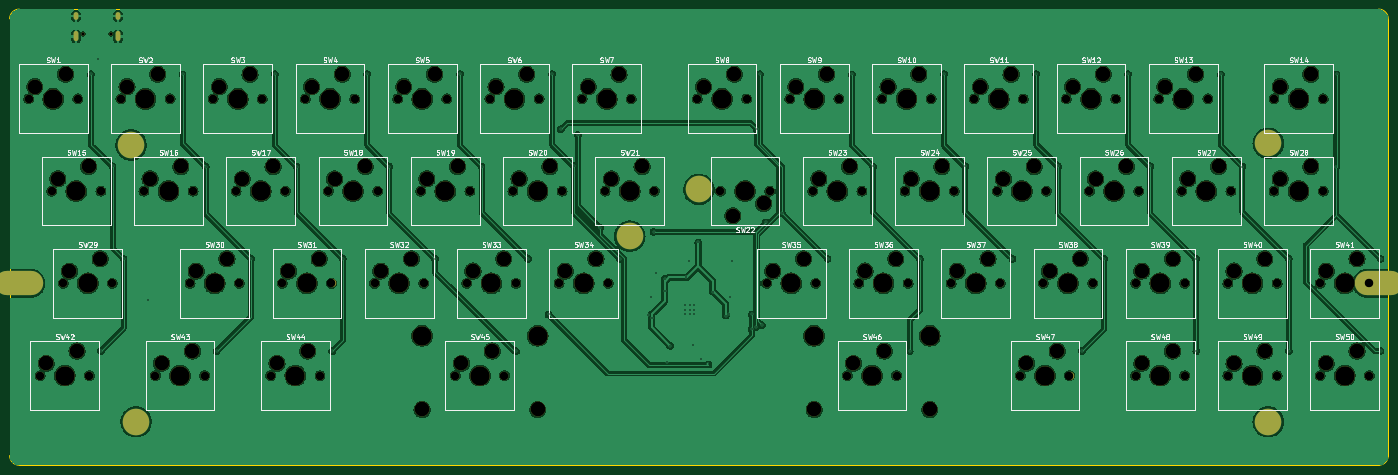
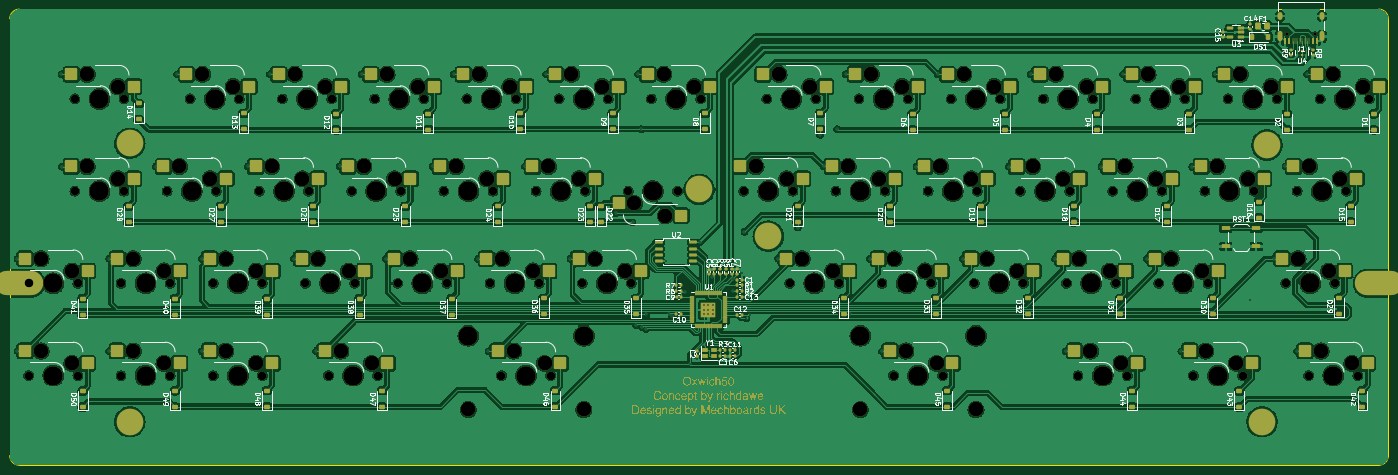
Circuit board: 11 layer files. Board 284.7 x 94.2 mm.
- bottom_copper: 40in60-B_Cu.gbr (891888 bytes)
- bottom_mask: 40in60-B_Mask.gbr (98806 bytes)
- paste: 40in60-B_Paste.gbr (14512 bytes)
- bottom_silk: 40in60-B_Silkscreen.gbr (149293 bytes)
- outline: 40in60-Edge_Cuts.gbr (988 bytes)
- top_copper: 40in60-F_Cu.gbr (602383 bytes)
- top_mask: 40in60-F_Mask.gbr (9733 bytes)
- paste: 40in60-F_Paste.gbr (449 bytes)
- top_silk: 40in60-F_Silkscreen.gbr (119088 bytes)
- drill: 40in60-NPTH.drl (4875 bytes)
- drill: 40in60-PTH.drl (2453 bytes)

=== bottom_copper: 40in60-B_Cu.gbr (891888 bytes, source omitted) ===
=== bottom_mask: 40in60-B_Mask.gbr (98806 bytes, source omitted) ===
=== paste: 40in60-B_Paste.gbr (14512 bytes, source omitted) ===
=== bottom_silk: 40in60-B_Silkscreen.gbr (149293 bytes, source omitted) ===
=== outline: 40in60-Edge_Cuts.gbr ===
%TF.GenerationSoftware,KiCad,Pcbnew,8.0.0*%
%TF.CreationDate,2024-03-22T00:44:03+00:00*%
%TF.ProjectId,40in60,3430696e-3630-42e6-9b69-6361645f7063,rev?*%
%TF.SameCoordinates,Original*%
%TF.FileFunction,Profile,NP*%
%FSLAX46Y46*%
G04 Gerber Fmt 4.6, Leading zero omitted, Abs format (unit mm)*
G04 Created by KiCad (PCBNEW 8.0.0) date 2024-03-22 00:44:03*
%MOMM*%
%LPD*%
G01*
G04 APERTURE LIST*
%TA.AperFunction,Profile*%
%ADD10C,0.200000*%
%TD*%
G04 APERTURE END LIST*
D10*
X33509642Y-32005000D02*
X33509642Y-122205064D01*
X318209642Y-122205064D02*
G75*
G02*
X316209642Y-124205142I-1999942J-136D01*
G01*
X316209642Y-30005000D02*
G75*
G02*
X318209600Y-32005000I-42J-2000000D01*
G01*
X33509642Y-32005000D02*
G75*
G02*
X35509642Y-30005042I1999958J0D01*
G01*
X35509642Y-124205064D02*
X316209642Y-124205064D01*
X318209642Y-122205064D02*
X318209642Y-32005000D01*
X316209642Y-30005000D02*
X35509642Y-30005000D01*
X35509642Y-124205064D02*
G75*
G02*
X33509636Y-122205064I-42J1999964D01*
G01*
M02*

=== top_copper: 40in60-F_Cu.gbr (602383 bytes, source omitted) ===
=== top_mask: 40in60-F_Mask.gbr (9733 bytes, source omitted) ===
=== paste: 40in60-F_Paste.gbr ===
%TF.GenerationSoftware,KiCad,Pcbnew,8.0.0*%
%TF.CreationDate,2024-03-22T00:44:03+00:00*%
%TF.ProjectId,40in60,3430696e-3630-42e6-9b69-6361645f7063,rev?*%
%TF.SameCoordinates,Original*%
%TF.FileFunction,Paste,Top*%
%TF.FilePolarity,Positive*%
%FSLAX46Y46*%
G04 Gerber Fmt 4.6, Leading zero omitted, Abs format (unit mm)*
G04 Created by KiCad (PCBNEW 8.0.0) date 2024-03-22 00:44:03*
%MOMM*%
%LPD*%
G01*
G04 APERTURE LIST*
G04 APERTURE END LIST*
M02*

=== top_silk: 40in60-F_Silkscreen.gbr (119088 bytes, source omitted) ===
=== drill: 40in60-NPTH.drl ===
M48
; DRILL file {KiCad 8.0.0} date 2024-03-22T00:44:05+0000
; FORMAT={-:-/ absolute / inch / decimal}
; #@! TF.CreationDate,2024-03-22T00:44:05+00:00
; #@! TF.GenerationSoftware,Kicad,Pcbnew,8.0.0
; #@! TF.FileFunction,NonPlated,1,2,NPTH
FMAT,2
INCH
; #@! TA.AperFunction,NonPlated,NPTH,ComponentDrill
T1C0.0256
; #@! TA.AperFunction,NonPlated,NPTH,ComponentDrill
T2C0.0689
; #@! TA.AperFunction,NonPlated,NPTH,ComponentDrill
T3C0.1200
; #@! TA.AperFunction,NonPlated,NPTH,ComponentDrill
T4C0.1201
; #@! TA.AperFunction,NonPlated,NPTH,ComponentDrill
T5C0.1570
; #@! TA.AperFunction,NonPlated,NPTH,ComponentDrill
T6C0.1575
%
G90
G05
T1
X1.9159Y-1.3817
X2.1434Y-1.3817
T2
X1.4736Y-1.9106
X1.5674Y-4.1606
X1.6611Y-2.6606
X1.7549Y-3.4106
X1.8736Y-1.9106
X1.9674Y-4.1606
X2.0611Y-2.6606
X2.1549Y-3.4106
X2.2236Y-1.9106
X2.4111Y-2.6606
X2.5049Y-4.1606
X2.6236Y-1.9106
X2.7861Y-3.4106
X2.8111Y-2.6606
X2.9049Y-4.1606
X2.9736Y-1.9106
X3.1611Y-2.6606
X3.1861Y-3.4106
X3.3736Y-1.9106
X3.4424Y-4.1606
X3.5361Y-3.4106
X3.5611Y-2.6606
X3.7236Y-1.9106
X3.8424Y-4.1606
X3.9111Y-2.6606
X3.9361Y-3.4106
X4.1236Y-1.9106
X4.2861Y-3.4106
X4.3111Y-2.6606
X4.4736Y-1.9106
X4.6611Y-2.6606
X4.6861Y-3.4106
X4.8736Y-1.9106
X4.9424Y-4.1606
X5.0361Y-3.4106
X5.0611Y-2.6606
X5.2236Y-1.9106
X5.3424Y-4.1606
X5.4111Y-2.6606
X5.4361Y-3.4106
X5.6236Y-1.9106
X5.7861Y-3.4106
X5.8111Y-2.6606
X5.9736Y-1.9106
X6.1611Y-2.6606
X6.1861Y-3.4106
X6.3736Y-1.9106
X6.5611Y-2.6606
X6.9111Y-1.9106
X7.0986Y-2.6606
X7.3111Y-1.9106
X7.4736Y-3.4106
X7.4986Y-2.6606
X7.6611Y-1.9106
X7.8486Y-2.6606
X7.8736Y-3.4106
X8.0611Y-1.9106
X8.1299Y-4.1606
X8.2236Y-3.4106
X8.2486Y-2.6606
X8.4111Y-1.9106
X8.5299Y-4.1606
X8.5986Y-2.6606
X8.6236Y-3.4106
X8.8111Y-1.9106
X8.9736Y-3.4106
X8.9986Y-2.6606
X9.1611Y-1.9106
X9.3486Y-2.6606
X9.3736Y-3.4106
X9.5361Y-4.1606
X9.5611Y-1.9106
X9.7236Y-3.4106
X9.7486Y-2.6606
X9.9111Y-1.9106
X9.9361Y-4.1606
X10.0986Y-2.6606
X10.1236Y-3.4106
X10.3111Y-1.9106
X10.4736Y-3.4106
X10.4736Y-4.1606
X10.4986Y-2.6606
X10.6611Y-1.9106
X10.8486Y-2.6606
X10.8736Y-3.4106
X10.8736Y-4.1606
X11.0611Y-1.9106
X11.2236Y-3.4106
X11.2236Y-4.1606
X11.2486Y-2.6606
X11.5986Y-1.9106
X11.5986Y-2.6606
X11.6236Y-3.4106
X11.6236Y-4.1606
X11.9736Y-3.4106
X11.9736Y-4.1606
X11.9986Y-1.9106
X11.9986Y-2.6606
X12.3736Y-3.4106
X12.3736Y-4.1606
T3
X4.6724Y-4.4356
X5.6124Y-4.4356
X7.8599Y-4.4356
X8.7999Y-4.4356
T4
X1.5236Y-1.8106
X1.6174Y-4.0606
X1.7111Y-2.5606
X1.7736Y-1.7106
X1.8049Y-3.3106
X1.8674Y-3.9606
X1.9611Y-2.4606
X2.0549Y-3.2106
X2.2736Y-1.8106
X2.4611Y-2.5606
X2.5236Y-1.7106
X2.5549Y-4.0606
X2.7111Y-2.4606
X2.8049Y-3.9606
X2.8361Y-3.3106
X3.0236Y-1.8106
X3.0861Y-3.2106
X3.2111Y-2.5606
X3.2736Y-1.7106
X3.4611Y-2.4606
X3.4924Y-4.0606
X3.5861Y-3.3106
X3.7424Y-3.9606
X3.7736Y-1.8106
X3.8361Y-3.2106
X3.9611Y-2.5606
X4.0236Y-1.7106
X4.2111Y-2.4606
X4.3361Y-3.3106
X4.5236Y-1.8106
X4.5861Y-3.2106
X4.7111Y-2.5606
X4.7736Y-1.7106
X4.9611Y-2.4606
X4.9924Y-4.0606
X5.0861Y-3.3106
X5.2424Y-3.9606
X5.2736Y-1.8106
X5.3361Y-3.2106
X5.4611Y-2.5606
X5.5236Y-1.7106
X5.7111Y-2.4606
X5.8361Y-3.3106
X6.0236Y-1.8106
X6.0861Y-3.2106
X6.2111Y-2.5606
X6.2736Y-1.7106
X6.4611Y-2.4606
X6.9611Y-1.8106
X7.1986Y-2.8606
X7.2111Y-1.7106
X7.4486Y-2.7606
X7.5236Y-3.3106
X7.7111Y-1.8106
X7.7736Y-3.2106
X7.8986Y-2.5606
X7.9611Y-1.7106
X8.1486Y-2.4606
X8.1799Y-4.0606
X8.2736Y-3.3106
X8.4299Y-3.9606
X8.4611Y-1.8106
X8.5236Y-3.2106
X8.6486Y-2.5606
X8.7111Y-1.7106
X8.8986Y-2.4606
X9.0236Y-3.3106
X9.2111Y-1.8106
X9.2736Y-3.2106
X9.3986Y-2.5606
X9.4611Y-1.7106
X9.5861Y-4.0606
X9.6486Y-2.4606
X9.7736Y-3.3106
X9.8361Y-3.9606
X9.9611Y-1.8106
X10.0236Y-3.2106
X10.1486Y-2.5606
X10.2111Y-1.7106
X10.3986Y-2.4606
X10.5236Y-3.3106
X10.5236Y-4.0606
X10.7111Y-1.8106
X10.7736Y-3.2106
X10.7736Y-3.9606
X10.8986Y-2.5606
X10.9611Y-1.7106
X11.1486Y-2.4606
X11.2736Y-3.3106
X11.2736Y-4.0606
X11.5236Y-3.2106
X11.5236Y-3.9606
X11.6486Y-1.8106
X11.6486Y-2.5606
X11.8986Y-1.7106
X11.8986Y-2.4606
X12.0236Y-3.3106
X12.0236Y-4.0606
X12.2736Y-3.2106
X12.2736Y-3.9606
T5
X4.6724Y-3.8368
X5.6124Y-3.8368
X7.8599Y-3.8368
X8.7999Y-3.8368
T6
X1.6736Y-1.9106
X1.7674Y-4.1606
X1.8611Y-2.6606
X1.9549Y-3.4106
X2.4236Y-1.9106
X2.6111Y-2.6606
X2.7049Y-4.1606
X2.9861Y-3.4106
X3.1736Y-1.9106
X3.3611Y-2.6606
X3.6424Y-4.1606
X3.7361Y-3.4106
X3.9236Y-1.9106
X4.1111Y-2.6606
X4.4861Y-3.4106
X4.6736Y-1.9106
X4.8611Y-2.6606
X5.1424Y-4.1606
X5.2361Y-3.4106
X5.4236Y-1.9106
X5.6111Y-2.6606
X5.9861Y-3.4106
X6.1736Y-1.9106
X6.3611Y-2.6606
X7.1111Y-1.9106
X7.2986Y-2.6606
X7.6736Y-3.4106
X7.8611Y-1.9106
X8.0486Y-2.6606
X8.3299Y-4.1606
X8.4236Y-3.4106
X8.6111Y-1.9106
X8.7986Y-2.6606
X9.1736Y-3.4106
X9.3611Y-1.9106
X9.5486Y-2.6606
X9.7361Y-4.1606
X9.9236Y-3.4106
X10.1111Y-1.9106
X10.2986Y-2.6606
X10.6736Y-3.4106
X10.6736Y-4.1606
X10.8611Y-1.9106
X11.0486Y-2.6606
X11.4236Y-3.4106
X11.4236Y-4.1606
X11.7986Y-1.9106
X11.7986Y-2.6606
X12.1736Y-3.4106
X12.1736Y-4.1606
M30

=== drill: 40in60-PTH.drl ===
M48
; DRILL file {KiCad 8.0.0} date 2024-03-22T00:44:05+0000
; FORMAT={-:-/ absolute / inch / decimal}
; #@! TF.CreationDate,2024-03-22T00:44:05+00:00
; #@! TF.GenerationSoftware,Kicad,Pcbnew,8.0.0
; #@! TF.FileFunction,Plated,1,2,PTH
FMAT,2
INCH
; #@! TA.AperFunction,Plated,PTH,ViaDrill
T1C0.0118
; #@! TA.AperFunction,Plated,PTH,ComponentDrill
T2C0.0236
; #@! TA.AperFunction,Plated,PTH,ComponentDrill
T3C0.0984
%
G90
G05
T1
X1.9803Y-1.7106
X2.0382Y-1.5868
X2.0598Y-3.9614
X2.1563Y-2.4598
X2.2461Y-3.211
X2.4421Y-3.5461
X2.7252Y-1.7102
X2.9146Y-2.463
X3.0024Y-3.9622
X3.2831Y-3.211
X3.4752Y-1.7098
X3.6524Y-2.4614
X3.9409Y-3.9622
X4.0291Y-3.2114
X4.226Y-1.7102
X4.4055Y-2.461
X4.7787Y-3.2118
X4.9823Y-1.7098
X5.1559Y-2.4614
X5.4366Y-3.963
X5.5346Y-3.2114
X5.7004Y-3.6638
X5.7311Y-1.7094
X5.8001Y-2.1573
X5.9091Y-2.4598
X5.9382Y-2.2043
X6.1201Y-2.9575
X6.2811Y-3.2098
X6.5102Y-3.6647
X6.5347Y-3.5199
X6.5379Y-3.6947
X6.5544Y-2.9915
X6.5749Y-3.325
X6.6442Y-3.4754
X6.6469Y-3.3726
X6.665Y-4.0482
X6.689Y-3.9187
X6.8095Y-3.5872
X6.8095Y-3.6246
X6.8095Y-3.66
X6.8193Y-3.3632
X6.8449Y-3.2305
X6.8485Y-3.5872
X6.8485Y-3.6246
X6.8485Y-3.66
X6.8712Y-3.9148
X6.8863Y-3.5872
X6.8863Y-3.6246
X6.8863Y-3.66
X6.9166Y-3.0781
X6.9363Y-4.0297
X7.0012Y-4.0706
X7.0367Y-3.4781
X7.1414Y-3.673
X7.1691Y-3.6573
X7.1756Y-3.5195
X7.1957Y-3.2285
X7.354Y-3.6639
X7.3549Y-3.7832
X7.3839Y-3.7675
X7.3934Y-2.1583
X7.4193Y-1.7106
X7.4355Y-3.7517
X7.4647Y-2.914
X7.6Y-2.8413
X7.9693Y-3.2106
X8.1657Y-1.7114
X8.339Y-2.4598
X8.6362Y-3.961
X8.7205Y-3.2114
X8.9177Y-1.7102
X9.089Y-2.4606
X9.4724Y-3.211
X9.6661Y-1.7102
X9.8445Y-2.4606
X10.0366Y-3.9606
X10.2181Y-3.2106
X10.4122Y-1.7106
X10.5921Y-2.4602
X10.9661Y-3.2114
X10.9673Y-3.961
X11.1673Y-1.7118
X11.3417Y-2.4614
X11.7189Y-3.2106
X11.7193Y-3.961
X12.1063Y-2.4622
X12.1071Y-1.7114
X12.4654Y-3.2114
X12.4654Y-3.9606
T2
G00X1.8596Y-1.2262
M15
G01X1.8596Y-1.2498
M16
G05
G00X1.8596Y-1.3809
M15
G01X1.8596Y-1.4242
M16
G05
G00X2.1997Y-1.2262
M15
G01X2.1997Y-1.2498
M16
G05
G00X2.1997Y-1.3809
M15
G01X2.1997Y-1.4242
M16
G05
T3
G00X1.3038Y-3.4096
M15
G01X1.4809Y-3.4096
M16
G05
G00X2.2573Y-2.2856
M15
G01X2.3557Y-2.2856
M16
G05
G00X2.2976Y-4.5356
M15
G01X2.396Y-4.5356
M16
G05
G00X6.3119Y-3.0278
M15
G01X6.4103Y-3.0278
M16
G05
G00X6.8744Y-2.6469
M15
G01X6.9728Y-2.6469
M16
G05
G00X11.5023Y-2.2719
M15
G01X11.6008Y-2.2719
M16
G05
G00X11.5025Y-4.5356
M15
G01X11.601Y-4.5356
M16
G05
G00X12.3663Y-3.4096
M15
G01X12.5434Y-3.4096
M16
G05
M30

